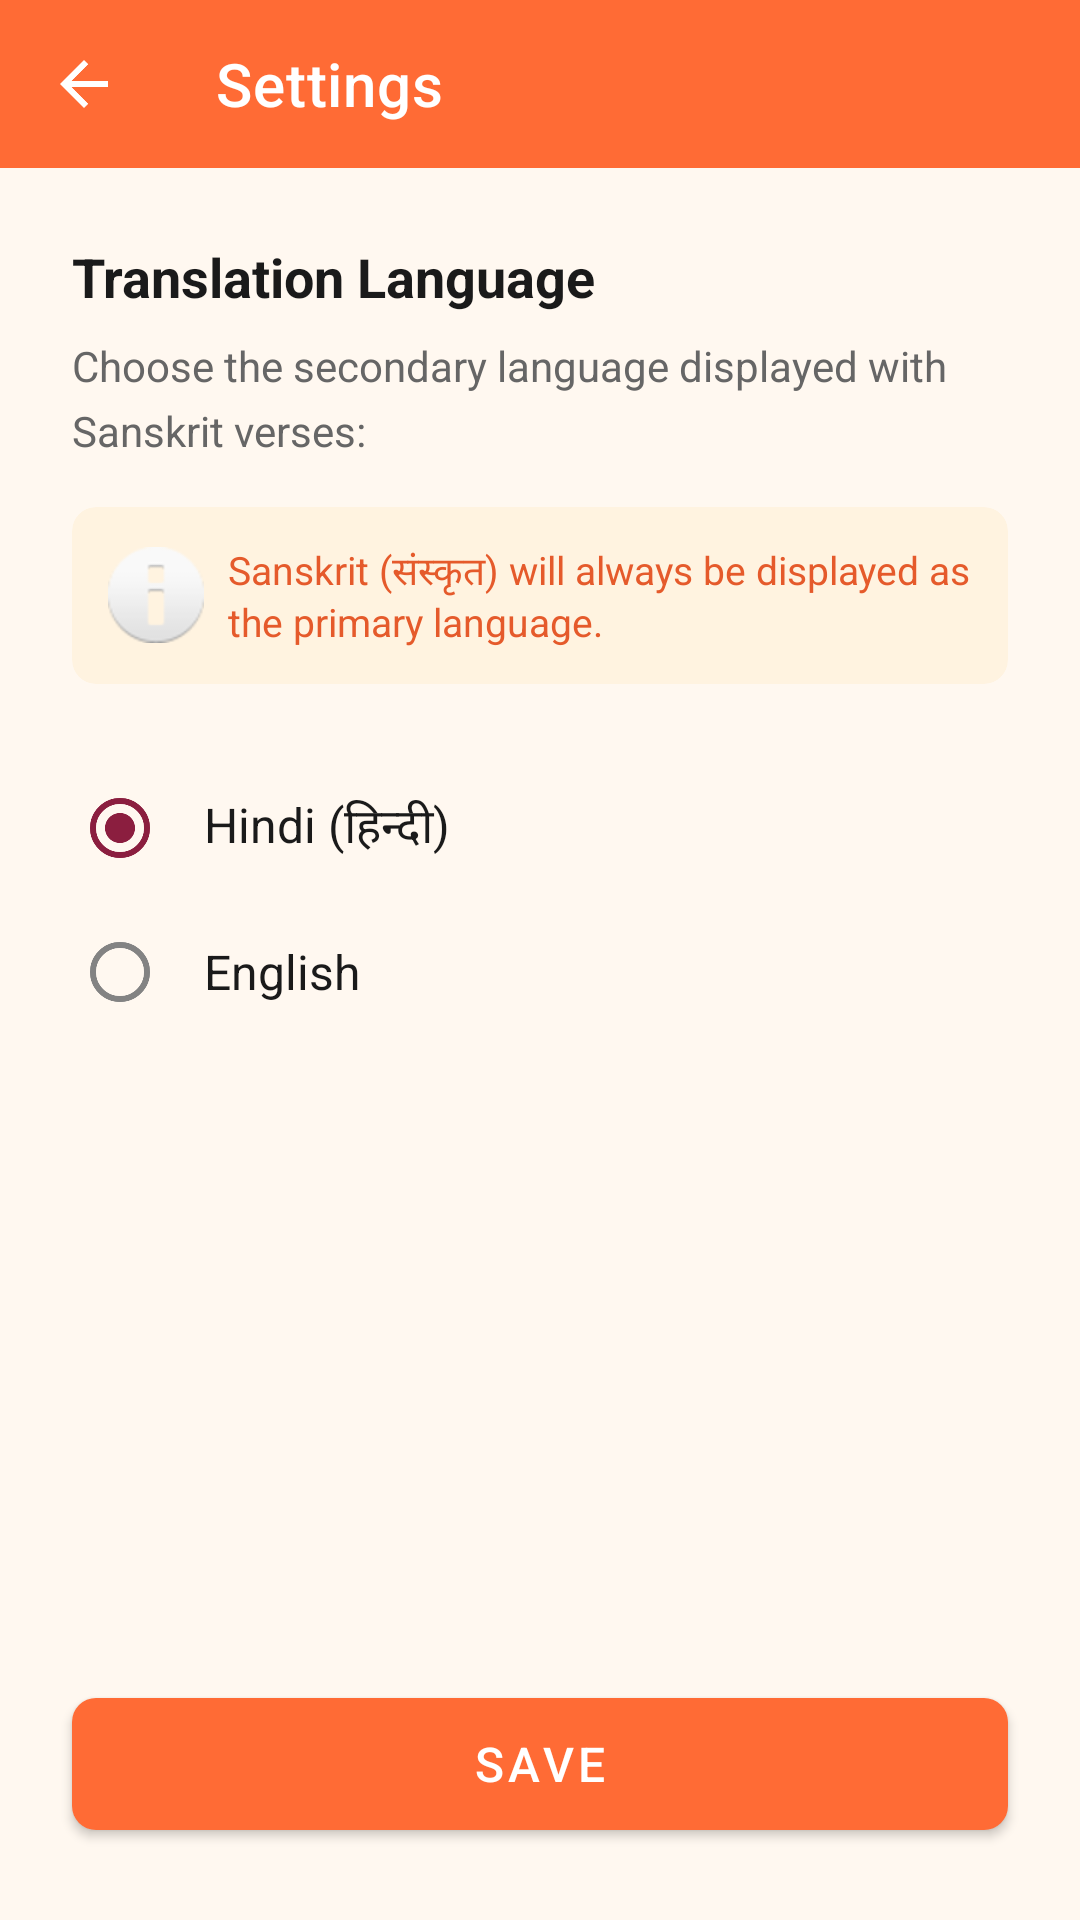

Write the Android layout XML for this screen, with the resource values it uses.
<!-- AndroidManifest.xml: activity theme Theme.GitaWallpaper.NoActionBar -->
<!-- res/layout/activity_settings.xml -->
<?xml version="1.0" encoding="utf-8"?>
<LinearLayout
    xmlns:android="http://schemas.android.com/apk/res/android"
    xmlns:app="http://schemas.android.com/apk/res-auto"
    android:layout_width="match_parent"
    android:layout_height="match_parent"
    android:orientation="vertical"
    android:background="@color/background">

    
    <com.google.android.material.appbar.MaterialToolbar
        android:id="@+id/toolbar"
        android:layout_width="match_parent"
        android:layout_height="?attr/actionBarSize"
        android:background="@color/primary"
        app:title="@string/settings_title"
        app:titleTextColor="@color/text_on_primary"
        app:navigationIcon="@drawable/ic_back"
        app:navigationIconTint="@color/text_on_primary" />

    <ScrollView
        android:layout_width="match_parent"
        android:layout_height="0dp"
        android:layout_weight="1"
        android:fillViewport="true">

        <LinearLayout
            android:layout_width="match_parent"
            android:layout_height="wrap_content"
            android:orientation="vertical"
            android:padding="24dp">

            
            <TextView
                android:layout_width="match_parent"
                android:layout_height="wrap_content"
                android:text="@string/settings_language_header"
                android:textSize="18sp"
                android:textColor="@color/text_primary"
                android:textStyle="bold" />

            
            <TextView
                android:layout_width="match_parent"
                android:layout_height="wrap_content"
                android:layout_marginTop="8dp"
                android:text="@string/settings_language_description"
                android:textSize="14sp"
                android:textColor="@color/text_secondary"
                android:lineSpacingMultiplier="1.3" />

            
            <com.google.android.material.card.MaterialCardView
                android:layout_width="match_parent"
                android:layout_height="wrap_content"
                android:layout_marginTop="16dp"
                app:cardBackgroundColor="#FFF3E0"
                app:cardCornerRadius="8dp"
                app:cardElevation="0dp">

                <TextView
                    android:layout_width="match_parent"
                    android:layout_height="wrap_content"
                    android:padding="12dp"
                    android:text="Sanskrit (संस्कृत) will always be displayed as the primary language."
                    android:textSize="13sp"
                    android:textColor="@color/primary_dark"
                    android:drawableStart="@android:drawable/ic_dialog_info"
                    android:drawablePadding="8dp" />
            </com.google.android.material.card.MaterialCardView>

            
            <RadioGroup
                android:id="@+id/languageRadioGroup"
                android:layout_width="match_parent"
                android:layout_height="wrap_content"
                android:layout_marginTop="24dp"
                android:orientation="vertical">

                
                <com.google.android.material.radiobutton.MaterialRadioButton
                    android:id="@+id/radioHindi"
                    android:layout_width="match_parent"
                    android:layout_height="wrap_content"
                    android:padding="12dp"
                    android:text="@string/language_hindi"
                    android:textSize="16sp"
                    android:textColor="@color/text_primary"
                    android:checked="true" />

                
                <com.google.android.material.radiobutton.MaterialRadioButton
                    android:id="@+id/radioEnglish"
                    android:layout_width="match_parent"
                    android:layout_height="wrap_content"
                    android:padding="12dp"
                    android:text="@string/language_english"
                    android:textSize="16sp"
                    android:textColor="@color/text_primary" />

            </RadioGroup>

            
            <View
                android:layout_width="match_parent"
                android:layout_height="0dp"
                android:layout_weight="1" />

        </LinearLayout>
    </ScrollView>

    
    <com.google.android.material.button.MaterialButton
        android:id="@+id/btnSave"
        android:layout_width="match_parent"
        android:layout_height="56dp"
        android:layout_margin="24dp"
        android:text="@string/btn_save"
        android:textSize="16sp"
        app:cornerRadius="8dp" />

</LinearLayout>
<!-- resources referenced by this layout -->
<resources>
  <color name="background">#FFF8F0</color>
  <color name="primary">#FF6B35</color>
  <color name="primary_dark">#E55A2B</color>
  <color name="text_on_primary">#FFFFFF</color>
  <color name="text_primary">#1A1A1A</color>
  <color name="text_secondary">#666666</color>
  <!-- drawable ic_back (drawable) -->
  <?xml version="1.0" encoding="utf-8"?>
  <vector xmlns:android="http://schemas.android.com/apk/res/android"
      android:width="24dp"
      android:height="24dp"
      android:viewportWidth="24"
      android:viewportHeight="24"
      android:tint="?attr/colorOnPrimary">
      <path
          android:fillColor="@android:color/white"
          android:pathData="M20,11H7.83l5.59,-5.59L12,4l-8,8 8,8 1.41,-1.41L7.83,13H20v-2z"/>
  </vector>
  <string name="btn_save">Save</string>
  <string name="language_english">English</string>
  <string name="language_hindi">Hindi (हिन्दी)</string>
  <string name="settings_language_description">Choose the secondary language displayed with Sanskrit verses:</string>
  <string name="settings_language_header">Translation Language</string>
  <string name="settings_title">Settings</string>
  <style name="Theme.GitaWallpaper.NoActionBar" parent="Theme.MaterialComponents.DayNight.NoActionBar">
          <item name="colorPrimary">@color/primary</item>
          <item name="colorPrimaryVariant">@color/primary_dark</item>
          <item name="colorOnPrimary">@color/text_on_primary</item>
          <item name="colorSecondary">@color/accent</item>
          <item name="colorSecondaryVariant">@color/accent</item>
          <item name="colorOnSecondary">@color/text_on_primary</item>
          <item name="android:colorBackground">@color/background</item>
          <item name="colorSurface">@color/surface</item>
          <item name="colorOnSurface">@color/text_primary</item>
          <item name="android:statusBarColor">@color/primary_dark</item>
      </style>
  <color name="accent">#8B1E3F</color>
  <color name="surface">#FFFFFF</color>
</resources>
